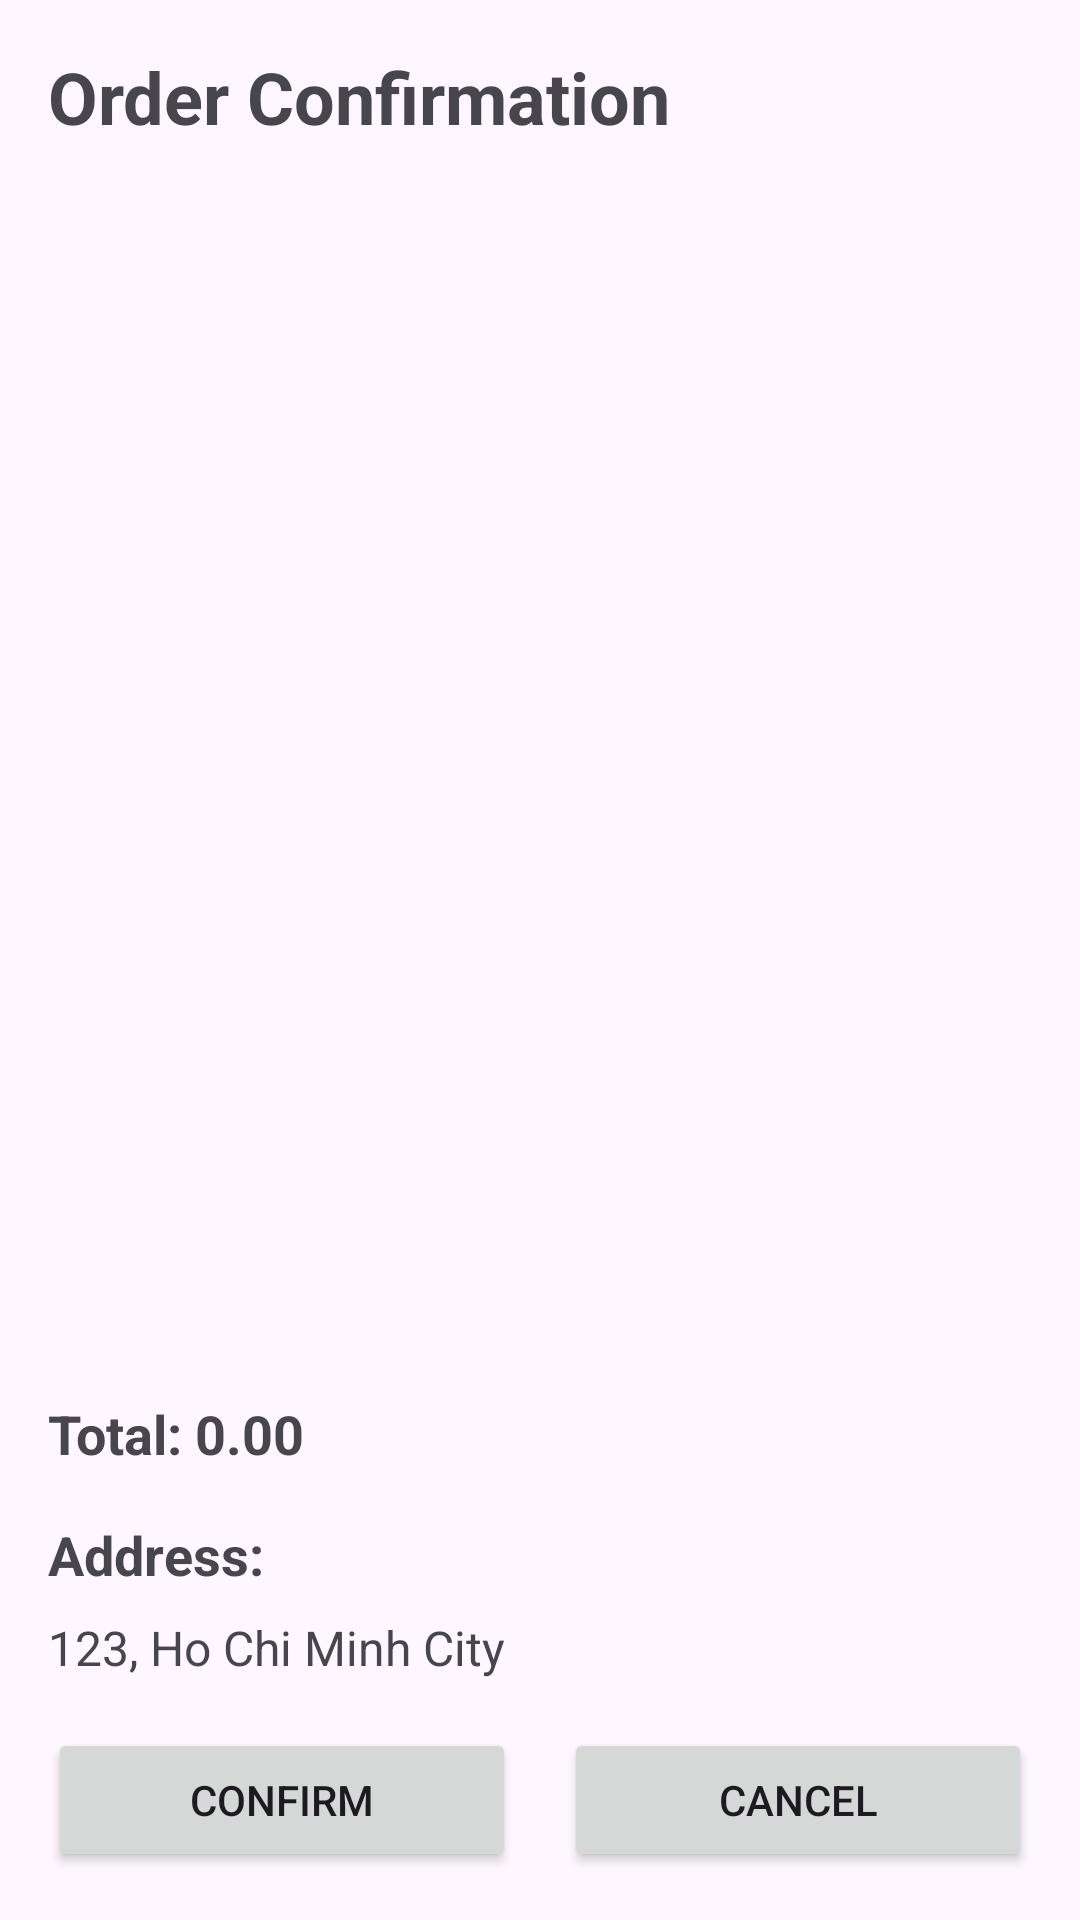

Android layout source for this screen:
<!-- AndroidManifest.xml: application theme Theme.GundamMobile -->
<!-- res/layout/activity_order_confirmation.xml -->
<?xml version="1.0" encoding="utf-8"?>
<LinearLayout xmlns:android="http://schemas.android.com/apk/res/android"
    xmlns:tools="http://schemas.android.com/tools"
    android:layout_width="match_parent"
    android:layout_height="match_parent"
    android:orientation="vertical"
    android:padding="16dp"
    android:id="@+id/main"
    tools:context=".ui.activity.OrderConfirmationActivity">

    
    <TextView
        android:layout_width="wrap_content"
        android:layout_height="wrap_content"
        android:text="Order Confirmation"
        android:textSize="24sp"
        android:textStyle="bold"
        android:layout_marginBottom="16dp" />

    
    <androidx.recyclerview.widget.RecyclerView
        android:id="@+id/recyclerView"
        android:layout_width="match_parent"
        android:layout_height="0dp"
        android:layout_weight="1"
        android:padding="8dp"
        tools:listitem="@layout/order_item_list" />

    
    <TextView
        android:id="@+id/totalPrice"
        android:layout_width="wrap_content"
        android:layout_height="wrap_content"
        android:layout_marginBottom="16dp"
        android:text="Total: 0.00"
        android:textSize="18sp"
        android:textStyle="bold" />

    
    <TextView
        android:id="@+id/shippingAddressLabel"
        android:layout_width="wrap_content"
        android:layout_height="wrap_content"
        android:layout_marginBottom="8dp"
        android:text="Address:"
        android:textSize="18sp"
        android:textStyle="bold" />

    <TextView
        android:id="@+id/shippingAddress"
        android:layout_width="match_parent"
        android:layout_height="wrap_content"
        android:layout_marginBottom="16dp"
        android:text="123, Ho Chi Minh City"
        android:textSize="16sp" />

    
    <LinearLayout
        android:layout_width="match_parent"
        android:layout_height="wrap_content"
        android:orientation="horizontal"
        android:layout_gravity="center_horizontal"
        android:gravity="center">

        <Button
            android:id="@+id/confirmButton"
            android:layout_width="0dp"
            android:layout_height="wrap_content"
            android:layout_weight="1"
            android:text="Confirm"
            android:layout_marginEnd="8dp" />

        <Button
            android:id="@+id/cancelButton"
            android:layout_width="0dp"
            android:layout_height="wrap_content"
            android:layout_weight="1"
            android:text="Cancel"
            android:layout_marginStart="8dp" />
    </LinearLayout>

</LinearLayout>
<!-- res/layout/order_item_list.xml (included above) -->
<?xml version="1.0" encoding="utf-8"?>
<LinearLayout xmlns:android="http://schemas.android.com/apk/res/android"
    xmlns:app="http://schemas.android.com/apk/res-auto"
    xmlns:tools="http://schemas.android.com/tools"
    android:id="@+id/orderItem"
    android:layout_width="match_parent"
    android:layout_height="wrap_content">

    <ImageView
        android:id="@+id/productImage"
        android:layout_width="80dp"
        android:layout_height="100dp"
        android:layout_gravity="center"
        android:layout_weight="1"
        android:padding="5dp"
        android:scaleType="fitXY" />

    <TextView
        android:id="@+id/productName"
        android:layout_width="150dp"
        android:layout_height="wrap_content"
        android:layout_gravity="center"
        android:layout_weight="1"
        android:gravity="center"
        android:lines="5"
        android:padding="5dp"
        android:text="GundamName"
        android:textSize="15sp" />

    <TextView
        android:id="@+id/quantity"
        android:layout_width="15dp"
        android:layout_height="match_parent"
        android:layout_gravity="center"
        android:layout_weight="1"
        android:gravity="center"
        android:padding="5dp"
        android:text="5" />

    <TextView
        android:id="@+id/unitPrice"
        android:layout_width="30dp"
        android:layout_height="match_parent"
        android:layout_gravity="center"
        android:layout_weight="1"
        android:gravity="center"
        android:padding="2dp"
        android:text="150.000" />

</LinearLayout>
<!-- resources referenced by this layout -->
<resources>
  <style name="Theme.GundamMobile" parent="Base.Theme.GundamMobile" />
  <style name="Base.Theme.GundamMobile" parent="Theme.Material3.DayNight.NoActionBar">
          
          
          <item name="colorPrimary">@color/colorPrimary</item>
          <item name="colorPrimaryDark">@color/design_default_color_secondary</item>
          <item name="colorAccent">@color/colorAccent</item>
          <item name="android:statusBarColor">@color/black</item>
      </style>
  <!-- not gathered from this repository: default colours our renderer supplied (Android Studio template values) -->
  <color name="black">#FF000000</color>
  <color name="colorPrimary">#FF6200EE</color>
  <color name="colorAccent">#FF03DAC5</color>
</resources>
